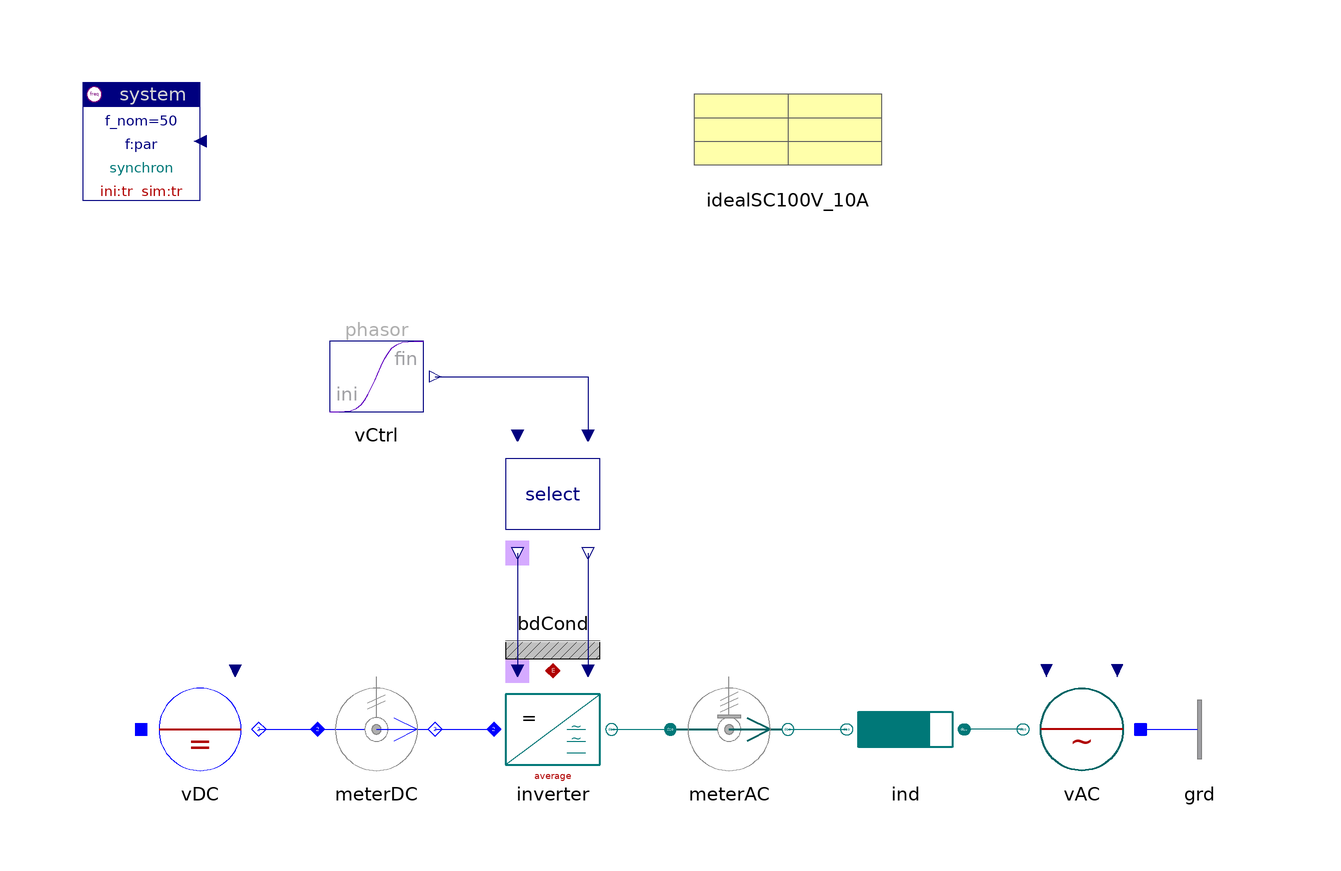

Above is the diagram view of the following Modelica model: its components placed by their Placement annotations and its connect equations drawn as lines.

model InverterAvToGrid "Inverter to grid"

    inner Spot.System system(ini="tr")
                        annotation (extent=[-100,80; -80,100]);
    Spot.AC1_DC.Sources.DCvoltage vDC(pol=0,
      V_nom=100,
      v0=2)
      annotation (
            extent=[-90,-20; -70,0]);
    Spot.AC1_DC.Sensors.PVImeter meterDC(av=true, tcst=0.1,
      V_nom=100,
      S_nom=1e3)
      annotation (
            extent=[-60,-20; -40,0]);
    Spot.ACdqo.Inverters.InverterAverage inverter(
            par=idealSC100V_10A)
      annotation (
            extent=[-30,-20; -10,0]);
    Spot.ACdqo.Inverters.Select select(uType=Spot.Base.Types.sig)
                                  annotation (extent=[-30,20; -10,40]);
    Spot.ACdqo.Sensors.PVImeter meterAC(
      abc=true,
      av=true,
      tcst=0.1,
      phasor=true,
      V_nom=100,
      S_nom=1e3)
      annotation (
            extent=[0,-20; 20,0]);
    Spot.ACdqo.Impedances.Inductor ind(r=0.05,
      V_nom=100,
      S_nom=1e3)
      annotation (
            extent=[50,-20; 30,0]);
    Spot.ACdqo.Sources.Voltage vAC(V_nom=100)
          annotation (extent=[80,-20; 60,0]);
    Spot.Blocks.Signals.TransientPhasor vCtrl(
      t_change=0.1,
      t_duration=0.1,
      ph_fin=30*d2r)
         annotation (extent=[-60,40; -40,60]);
    Spot.ACdqo.Nodes.GroundOne grd
                               annotation (extent=[80,-20; 100,0]);
    Spot.Common.Thermal.BdCondV bdCond(m=1) annotation (extent=[-30,0; -10,20]);
    Data.Semiconductors.IdealSC100V_10A idealSC100V_10A
      annotation (extent=[0,80; 40,100]);

  equation
    connect(vAC.term, ind.term_p) annotation (points=[60,-10; 50,-10],
                                                                     style(color=62,
          rgbcolor={0,110,110}));
    connect(vDC.term, meterDC.term_p)
      annotation (points=[-70,-10; -60,-10],
                                           style(color=3, rgbcolor={0,0,255}));
    connect(meterDC.term_n, inverter.DC)
      annotation (points=[-40,-10; -30,-10],
                                           style(color=3, rgbcolor={0,0,255}));
    connect(inverter.AC, meterAC.term_p) annotation (points=[-10,-10; 0,-10],
        style(color=62, rgbcolor={0,120,120}));
    connect(meterAC.term_n, ind.term_n) annotation (points=[20,-10; 30,-10],
        style(color=62, rgbcolor={0,120,120}));
    connect(select.theta_out, inverter.theta) annotation (points=[-26,20; -26,0],
               style(color=74, rgbcolor={0,0,127}));
    connect(select.uPhasor_out, inverter.uPhasor) annotation (points=[-14,20;
          -14,0],  style(color=74, rgbcolor={0,0,127}));
    connect(vCtrl.y, select.uPhasor) annotation (points=[-40,50; -14,50; -14,40],
        style(color=74, rgbcolor={0,0,127}));
    connect(vAC.neutral, grd.term)
      annotation (points=[80,-10; 80,-10],
                                         style(color=3, rgbcolor={0,0,255}));
    connect(inverter.heat, bdCond.heat)
      annotation (points=[-20,0; -20,0], style(color=42, rgbcolor={176,0,0}));
    annotation (
      Documentation(
              info="<html>
<p>3-phase inverter based on AVERAGED switch-equation, feeding into grid with increasing phase.</p>
<p><a href=\"modelica://Spot.UsersGuide.Examples\">up users guide</a></p>
</html>"),
      experiment(
        StopTime=0.2,
        NumberOfIntervals=1000,
        Algorithm="Dassl"));
  end InverterAvToGrid;